Photos from the image-classification dataset "Coffe_Bean" in the GitHub repository IkbarSulistio/Coffee-Bean-Roast-Level-Classification. Its 4 classes are: dark roast, green unroasted, light roast, medium roast.

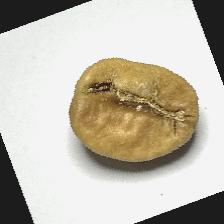
Label: light roast

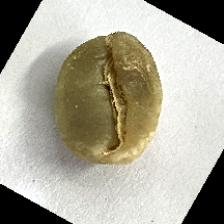
Label: green unroasted

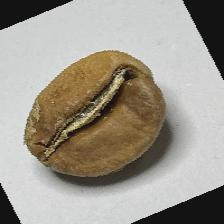
Label: light roast

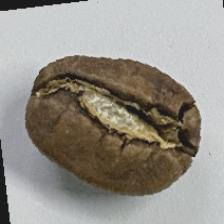
Label: medium roast

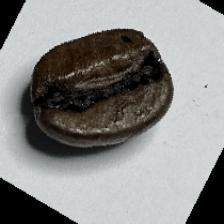
Label: dark roast

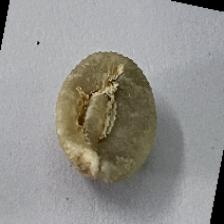
Label: green unroasted
